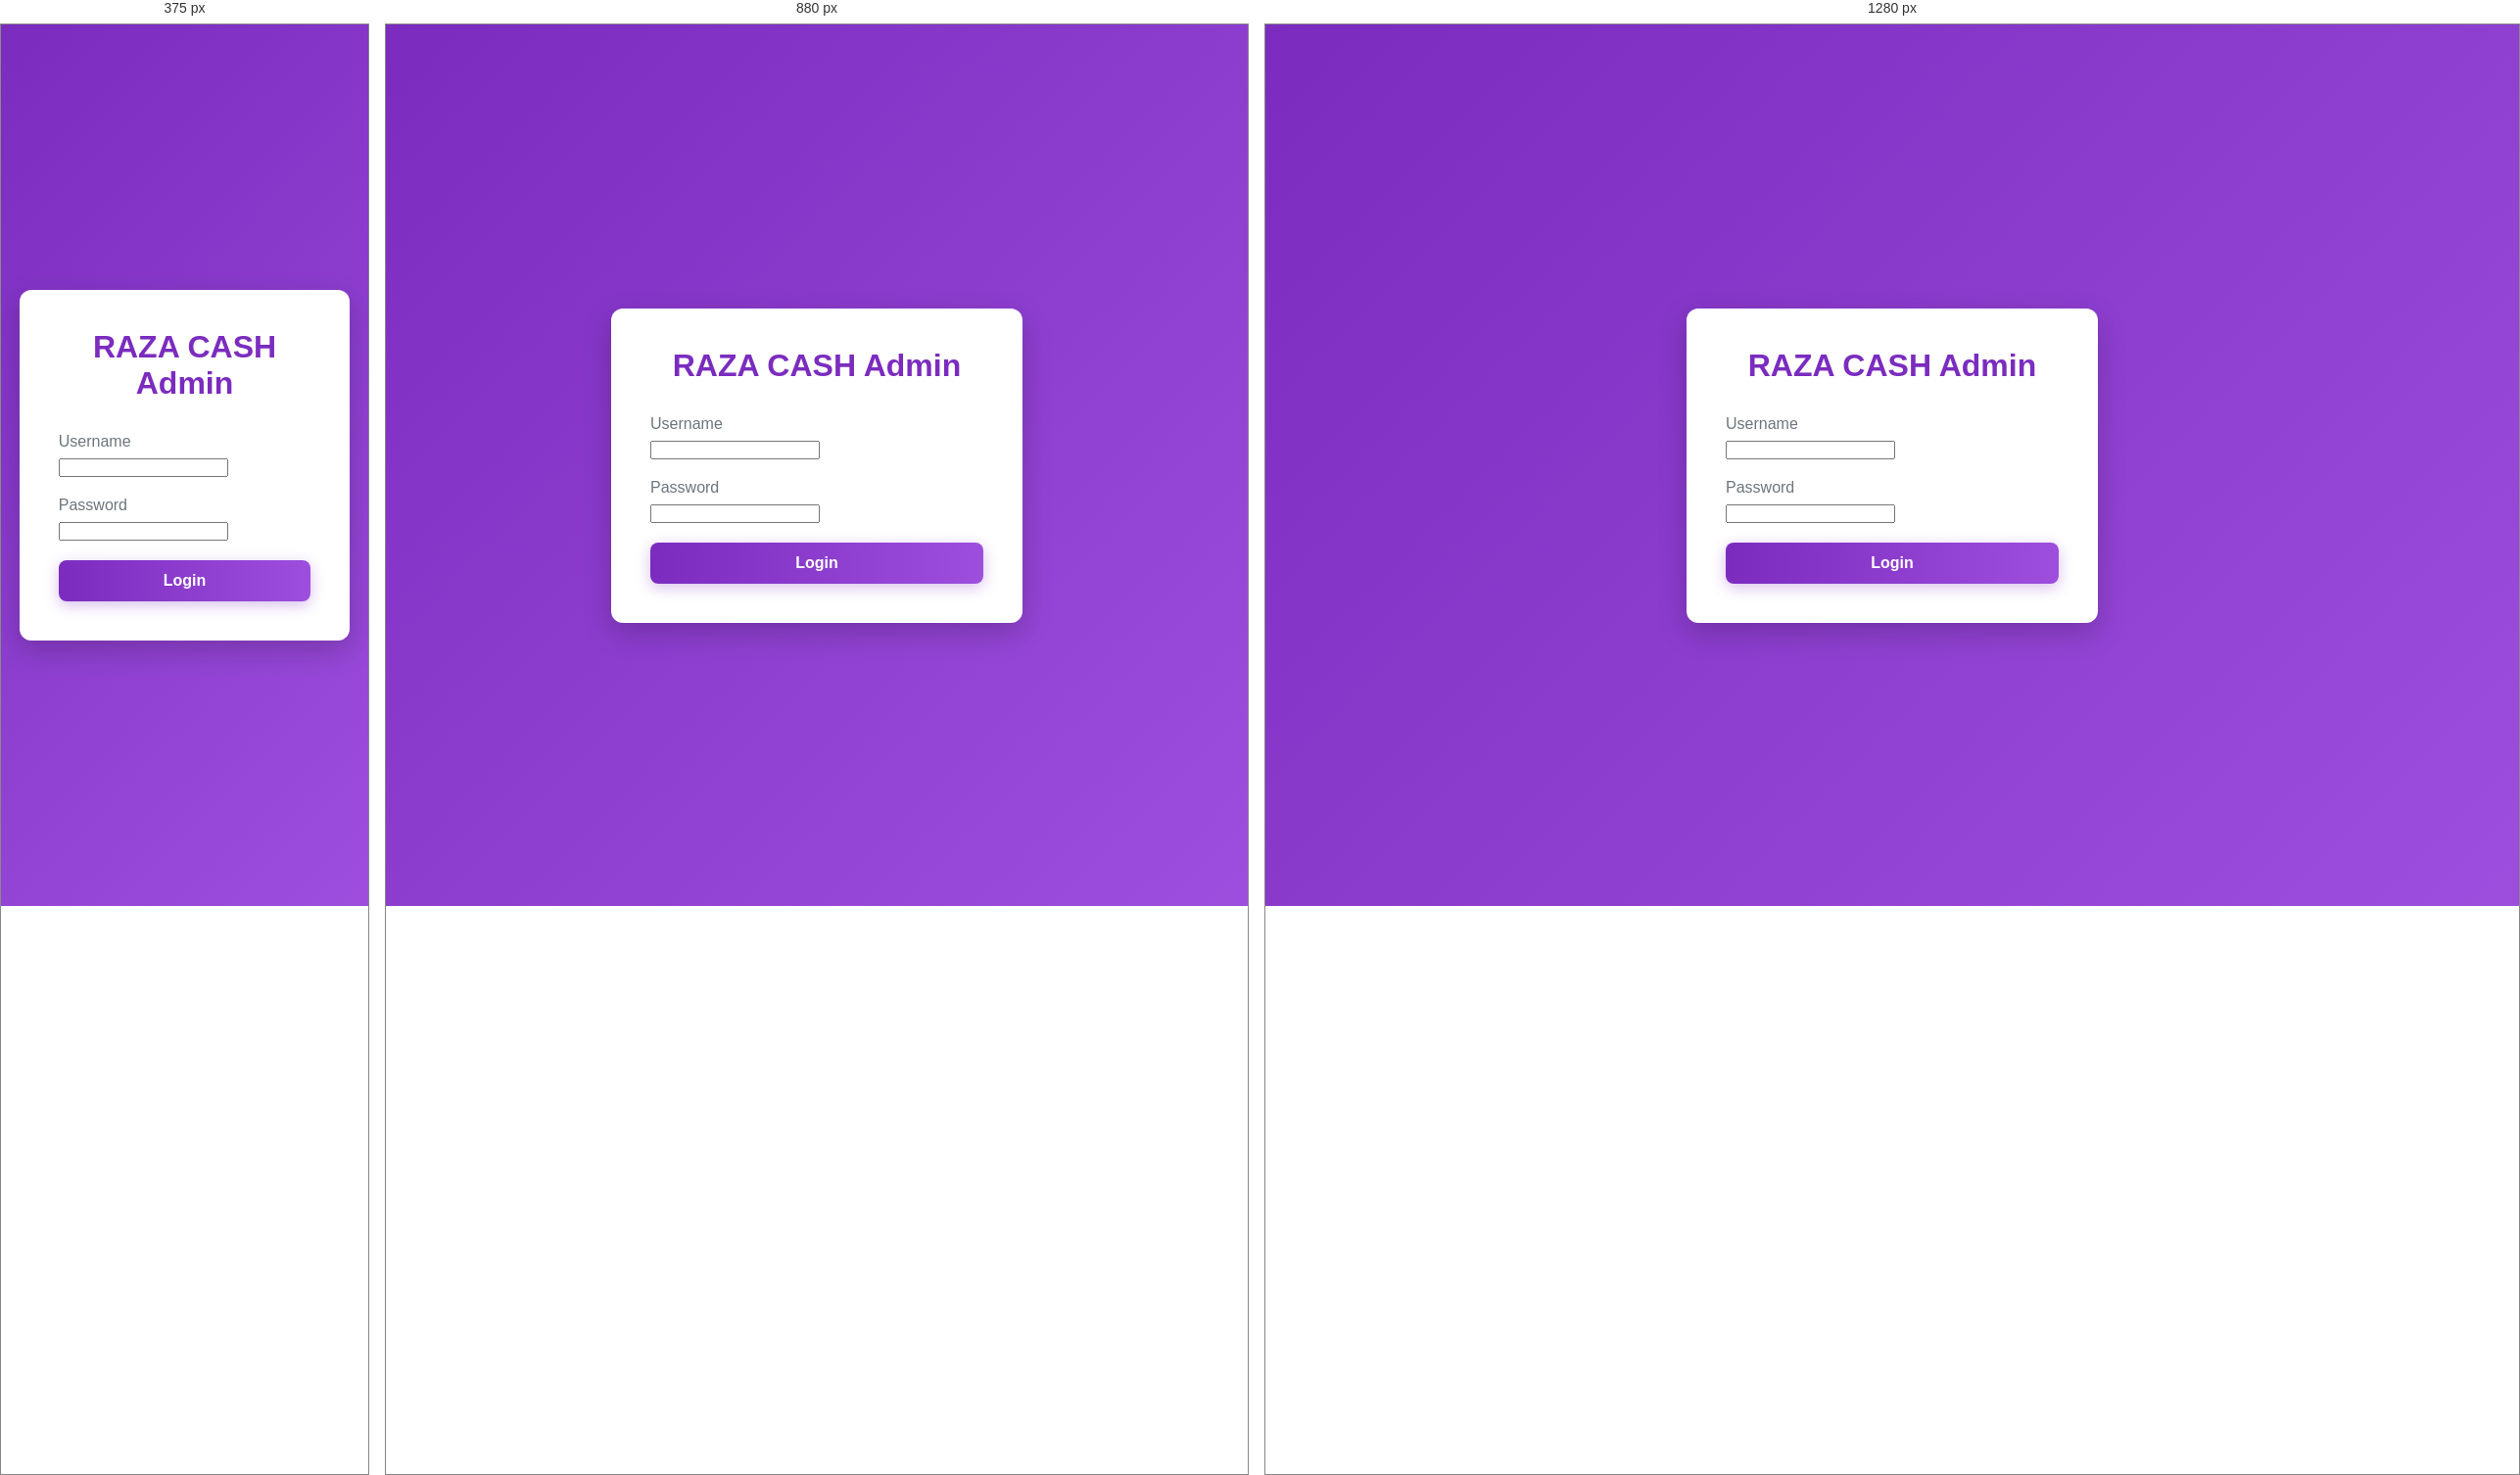
Rendered at 375 px, 880 px and 1280 px, left to right.

<!-- file: login.html -->
<!DOCTYPE html>
<html lang="en">
<head>
    <meta charset="UTF-8">
    <meta name="viewport" content="width=device-width, initial-scale=1.0">
    <title>Admin Login - RAZA CASH</title>
    <link rel="stylesheet" href="admin.css">
    <link href="https://cdnjs.cloudflare.com/ajax/libs/font-awesome/6.0.0-beta3/css/all.min.css" rel="stylesheet">
</head>
<body class="login-body">
    <div class="login-container">
        <h1>RAZA CASH Admin</h1>
        <form id="admin-login-form">
            <div class="form-group">
                <label for="admin-user">Username</label>
                <input type="text" id="admin-user" required>
            </div>
            <div class="form-group">
                <label for="admin-pass">Password</label>
                <input type="password" id="admin-pass" required>
            </div>
            <button type="submit" class="btn btn-primary">Login</button>
        </form>
    </div>
    <script src="admin.js"></script>
</body>
</html>

/* @media block from admin.css */
@media (max-width: 992px) {
    :root {
        --sidebar-width: 220px;
    }
    .form-grid {
        grid-template-columns: 1fr;
    }
    .activity-tables {
        grid-template-columns: 1fr;
    }
    .data-table {
        font-size: 0.9rem;
    }
    .data-table th, .data-table td {
        padding: 0.7rem 0.5rem;
    }
}

/* @media block from admin.css */
@media (max-width: 768px) {
    .admin-container {
        flex-direction: column;
    }
    .sidebar {
        transform: translateX(-100%);
        width: 250px;
    }
    .sidebar.open {
        transform: translateX(0);
    }
    .main-content {
        margin-left: 0;
        width: 100%;
        padding: 1rem;
    }
    .main-header h2 {
        font-size: 1.5rem;
    }
    #menu-toggle {
        display: block;
    }
    .stat-grid {
        grid-template-columns: 1fr;
    }
    .data-table {
        display: block;
        overflow-x: auto;
        white-space: nowrap;
    }
}